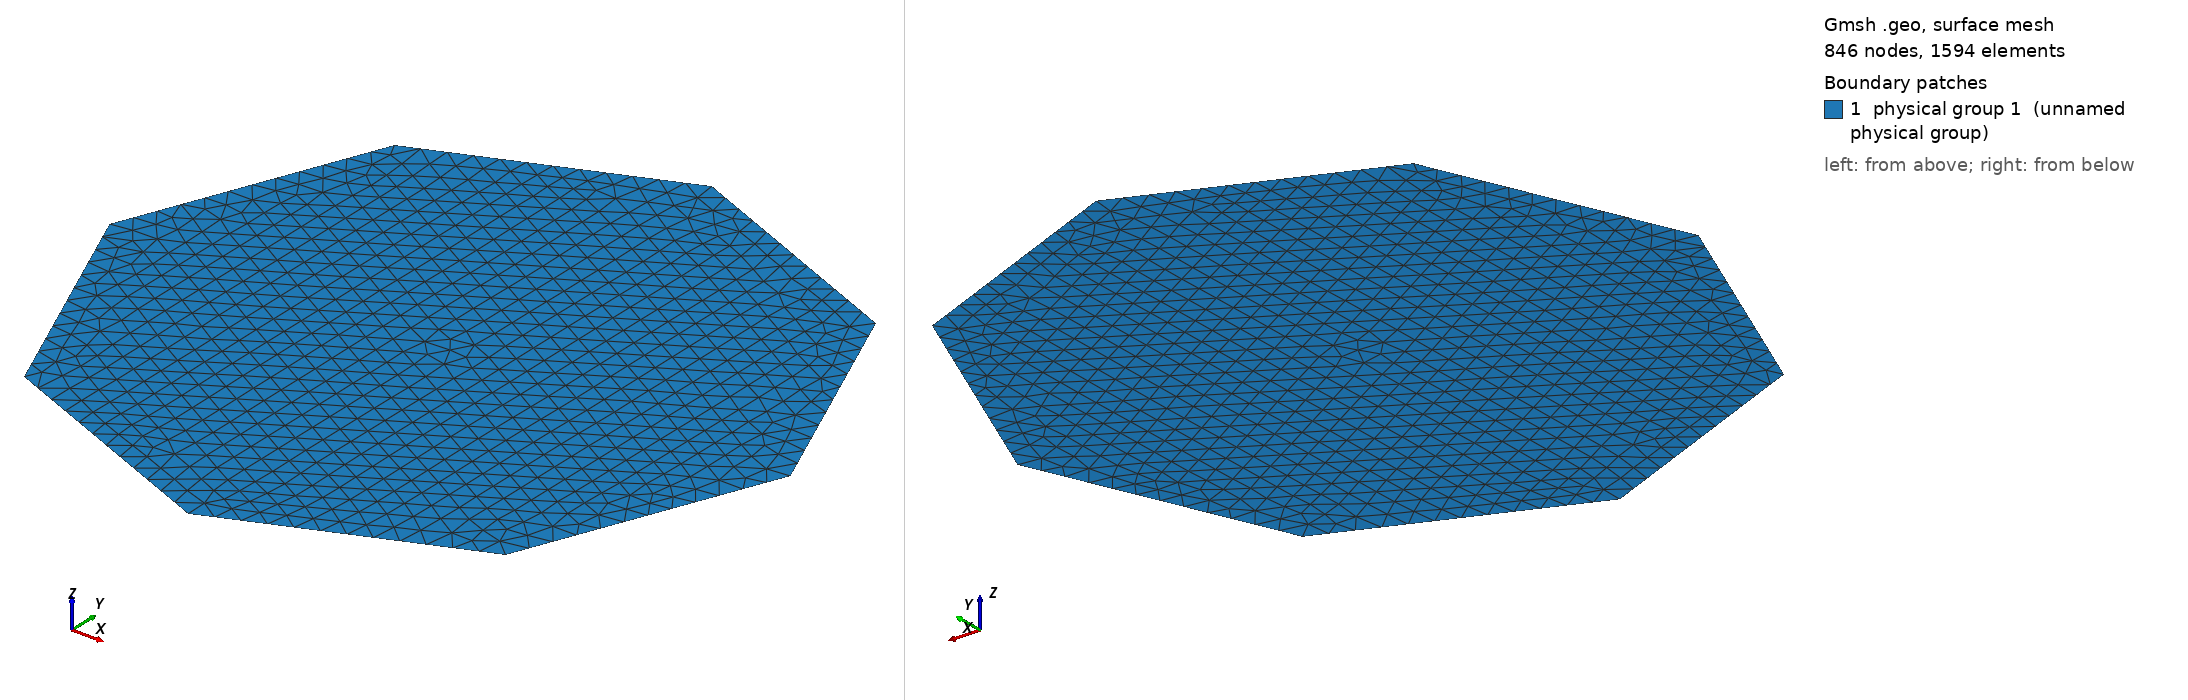

Gmsh geometry script, surface-meshed: 846 nodes, 1594 surface elements. Boundary patches (legend numbers): 1 physical group 1 (unnamed physical group). Left view from above one corner, right view from below the opposite corner. Legend entries are the model's physical surfaces. The drawing asked Gmsh for element sizes between 1% and 20% of the model's largest extent; the script's own settings can give other sizes.

=== poligono8eletrodos.geo (drawn) ===
cl__1 = 0.01;
Point(1) = {0.15, 0, 0, cl__1};
Point(2) = {0.1060660171779821, 0.1060660171779821, 0, cl__1};
Point(3) = {9.184850993605149e-18, 0.15, 0, cl__1};
Point(4) = {-0.1060660171779821, 0.1060660171779821, 0, cl__1};
Point(5) = {-0.15, 1.83697019872103e-17, 0, cl__1};
Point(6) = {-0.1060660171779822, -0.1060660171779821, 0, cl__1};
Point(7) = {-2.755455298081544e-17, -0.15, 0, cl__1};
Point(8) = {0.1060660171779821, -0.1060660171779822, 0, cl__1};
Point(9) = {0, 0, 0, cl__1};
Line(1) = {1, 2};
Line(2) = {2, 3};
Line(3) = {3, 4};
Line(4) = {4, 5};
Line(5) = {5, 6};
Line(6) = {6, 7};
Line(7) = {7, 8};
Line(8) = {8, 1};
Curve Loop(1) = {1, 2, 3, 4, 5, 6, 7, 8};
Plane Surface(1) = {1};
Point {9} In Surface {1};
Physical Surface(1) = {1};
